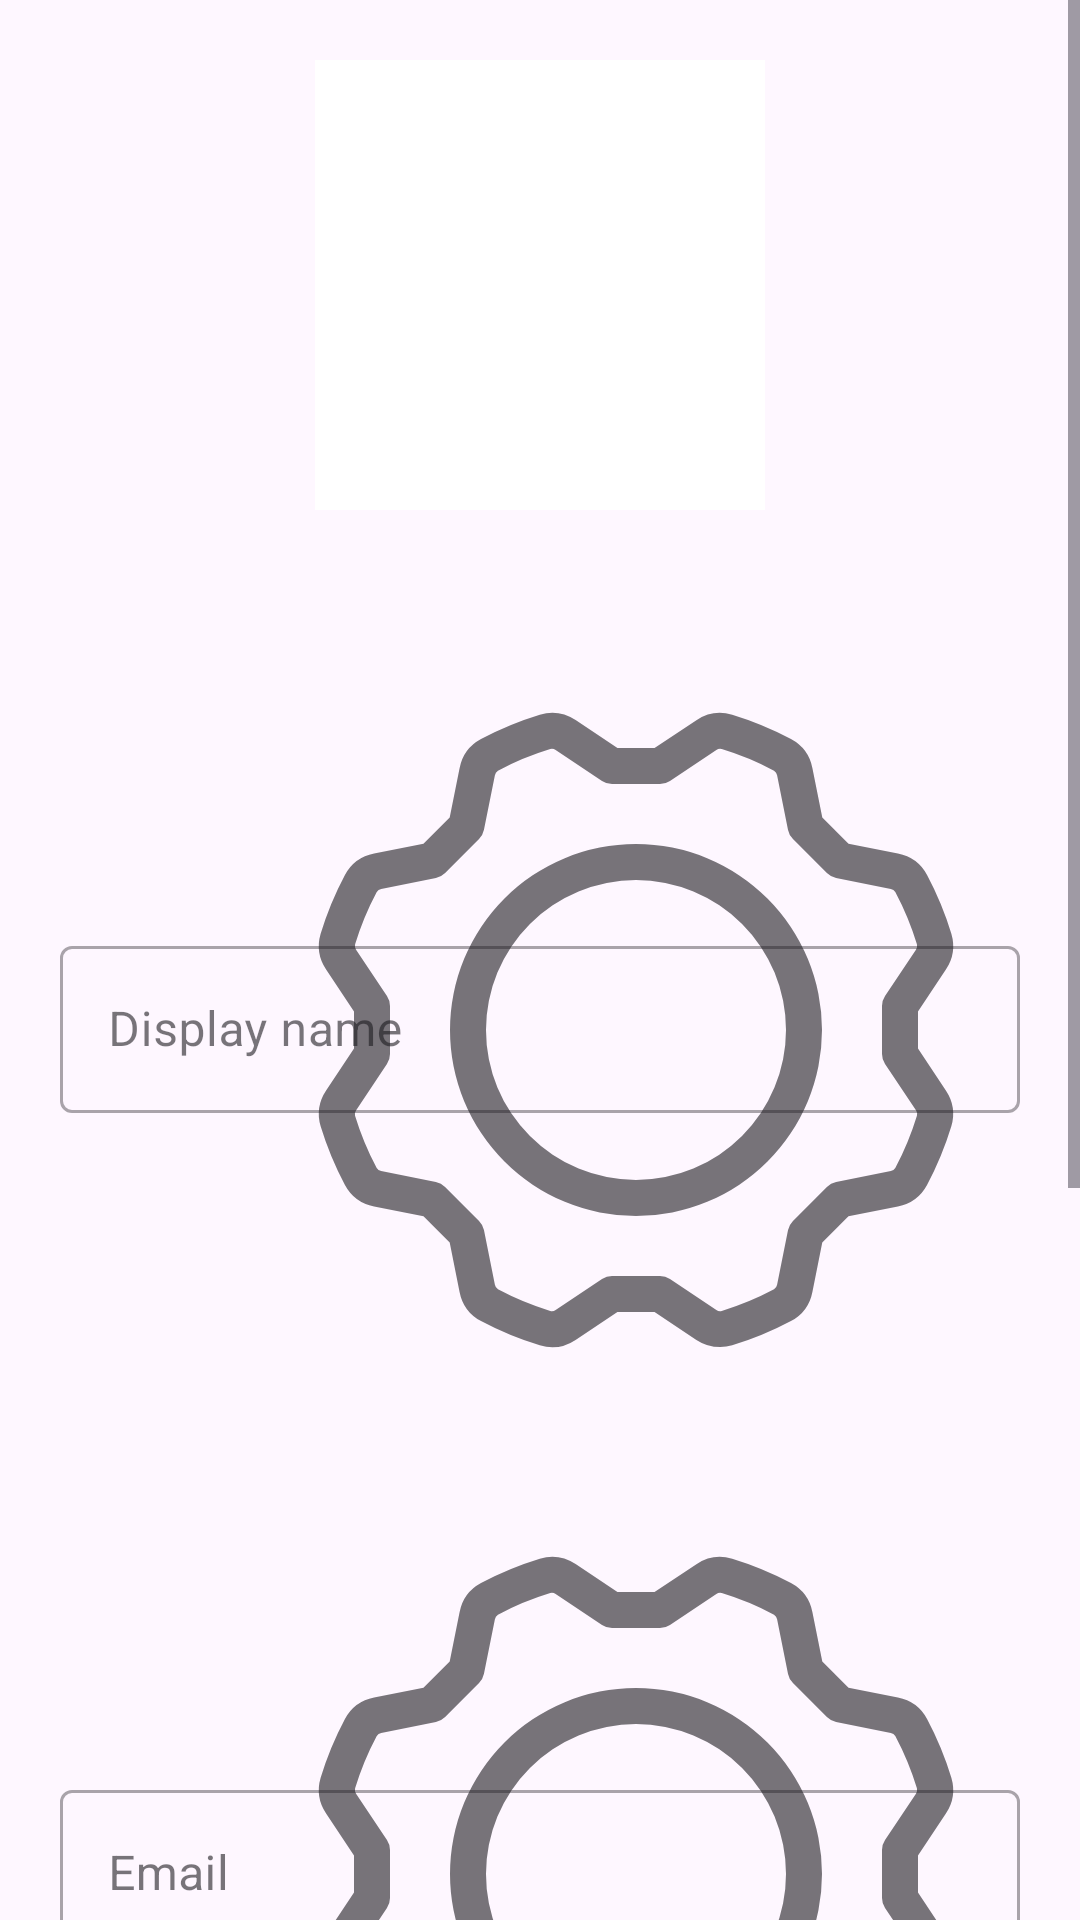

Reconstruct the res/layout file that produces this screen, plus the resources it refers to.
<!-- AndroidManifest.xml: application theme Theme.TodoListFB -->
<!-- res/layout/fragment_account.xml -->
<?xml version="1.0" encoding="utf-8"?>
<ScrollView xmlns:android="http://schemas.android.com/apk/res/android"
    xmlns:tools="http://schemas.android.com/tools"
    android:layout_width="match_parent"
    android:layout_height="match_parent"
    xmlns:app="http://schemas.android.com/apk/res-auto"
    tools:context=".fragments.AccountFragment">

    <androidx.constraintlayout.widget.ConstraintLayout
        android:layout_width="match_parent"
        android:layout_height="wrap_content">

        <com.google.android.material.imageview.ShapeableImageView
            android:id="@+id/ivUserImage"
            android:layout_width="150dp"
            android:layout_height="150dp"
            android:layout_margin="20dp"
            android:background="@color/design_default_color_on_primary"
            android:scaleType="fitXY"
            android:src="@drawable/ic_baseline_delete_24"
            app:layout_constraintEnd_toStartOf="@+id/right"
            app:layout_constraintStart_toStartOf="@+id/left"
            app:layout_constraintTop_toTopOf="parent"/>

        <ImageView
            android:id="@+id/btnUpdateIMage"
            android:layout_width="48dp"
            android:layout_height="48dp"
            android:scaleType="fitXY"
            app:layout_constraintEnd_toEndOf="@+id/ivUserImage"
            app:layout_constraintStart_toEndOf="@+id/ivUserImage"
            app:layout_constraintTop_toTopOf="@id/ivUserImage"/>

        <com.google.android.material.textfield.TextInputLayout
            android:id="@+id/nameTextInputLayer"
            android:layout_width="0dp"
            android:layout_height="wrap_content"
            style="@style/Widget.MaterialComponents.TextInputLayout.OutlinedBox"
            android:layout_marginTop="40dp"
            android:hint="Display name"
            app:endIconDrawable="@drawable/ic_gear"
            app:endIconMode="custom"
            app:layout_constraintEnd_toStartOf="@+id/right"
            app:layout_constraintStart_toStartOf="@+id/left"
            app:layout_constraintTop_toBottomOf="@id/ivUserImage">

            <com.google.android.material.textfield.TextInputEditText
                android:layout_width="match_parent"
                android:layout_height="wrap_content"
                android:id="@+id/etName"/>

        </com.google.android.material.textfield.TextInputLayout>


        <com.google.android.material.textfield.TextInputLayout
            android:id="@+id/emailTextInputLayer"
            android:layout_width="0dp"
            android:layout_height="wrap_content"
            style="@style/Widget.MaterialComponents.TextInputLayout.OutlinedBox"
            android:layout_marginTop="20dp"
            android:hint="Email"
            app:endIconDrawable="@drawable/ic_gear"
            app:endIconMode="custom"
            app:layout_constraintEnd_toStartOf="@+id/right"
            app:layout_constraintStart_toStartOf="@+id/left"
            app:layout_constraintTop_toBottomOf="@id/nameTextInputLayer">

            <com.google.android.material.textfield.TextInputEditText
                android:layout_width="match_parent"
                android:layout_height="wrap_content"
                android:id="@+id/etEmail"
                android:inputType="textEmailAddress"/>

        </com.google.android.material.textfield.TextInputLayout>

        <com.google.android.material.textfield.TextInputLayout
            android:id="@+id/etPasswordTextInputLayer"
            android:layout_width="0dp"
            android:layout_height="wrap_content"
            style="@style/Widget.MaterialComponents.TextInputLayout.OutlinedBox"
            android:layout_marginTop="20dp"
            android:hint="Password"
            app:endIconDrawable="@drawable/ic_gear"
            app:endIconMode="custom"
            app:layout_constraintEnd_toStartOf="@+id/right"
            app:layout_constraintStart_toStartOf="@+id/left"
            app:layout_constraintTop_toBottomOf="@id/emailTextInputLayer">

        <com.google.android.material.textfield.TextInputEditText
            android:layout_width="match_parent"
            android:layout_height="wrap_content"
            android:id="@+id/etPassword"
            android:inputType="textPassword"/>
        </com.google.android.material.textfield.TextInputLayout>

        <ProgressBar
            android:id="@+id/pageProgress"
            android:layout_width="68dp"
            android:layout_height="68dp"
            android:background="@color/design_default_color_on_primary"
            android:foregroundGravity="center_vertical"
            android:visibility="gone"
            app:layout_constraintBottom_toBottomOf="@+id/emailTextInputLayer"
            app:layout_constraintEnd_toEndOf="parent"
            app:layout_constraintStart_toEndOf="parent"
            app:layout_constraintStart_toStartOf="parent"
            app:layout_constraintTop_toTopOf="@+id/nameTextInputLayer" />


        <androidx.constraintlayout.widget.Guideline
            android:layout_width="wrap_content"
            android:layout_height="wrap_content"
            android:id="@+id/left"
            android:orientation="vertical"
            app:layout_constraintGuide_begin="20dp"/>

        <androidx.constraintlayout.widget.Guideline
            android:layout_width="wrap_content"
            android:layout_height="wrap_content"
            android:id="@+id/right"
            android:orientation="vertical"
            app:layout_constraintGuide_end="20dp"/>

        <Space
            android:layout_width="wrap_content"
            android:layout_height="58dp"
            android:id="@+id/bottom"
            app:layout_constraintBottom_toBottomOf="parent"
            app:layout_constraintEnd_toStartOf="@id/right"
            app:layout_constraintStart_toStartOf="@id/left"/>






    </androidx.constraintlayout.widget.ConstraintLayout>

</ScrollView>
<!-- resources referenced by this layout -->
<resources>
  <!-- drawable ic_gear: vector/xml drawable (drawable, 2669 chars, omitted) -->
  <style name="Theme.TodoListFB" parent="Base.Theme.TodoListFB" />
  <style name="Base.Theme.TodoListFB" parent="Theme.Material3.DayNight.NoActionBar">
          
          
      </style>
</resources>
